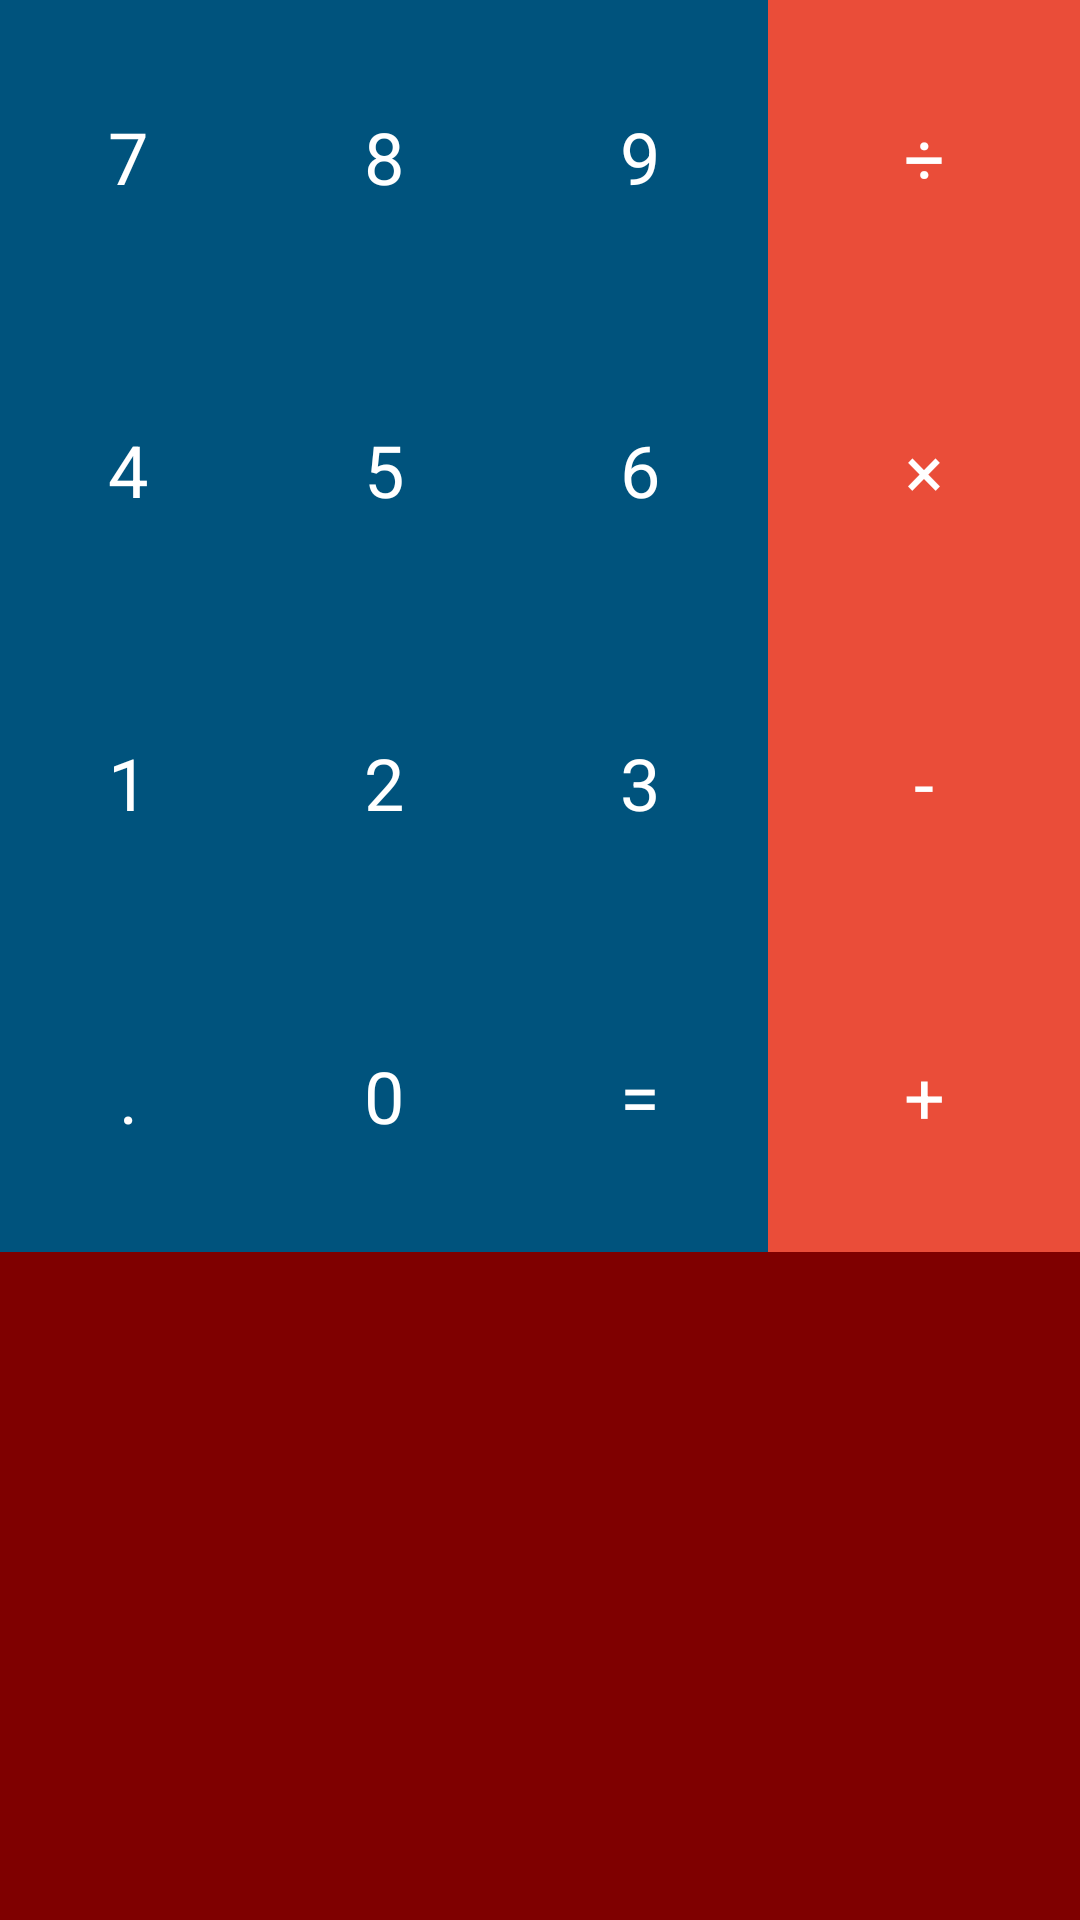

Android layout source for this screen:
<!-- AndroidManifest.xml: application theme AppTheme -->
<!-- res/layout/ejemplo_grid_layout.xml -->
<?xml version="1.0" encoding="utf-8"?>
<GridLayout xmlns:android="http://schemas.android.com/apk/res/android"
    android:layout_width="match_parent"
    android:layout_height="match_parent"
    android:alignmentMode="alignBounds"
    android:background="@color/colorAccent"
    android:columnCount="4"
    android:rowCount="4">

    <TextView
        android:id="@+id/numero_7"
        style="@style/AppTheme.BotonCalculadora.Azul"
        android:layout_column="0"
        android:layout_row="0"
        android:text="7" />

    <TextView
        android:id="@+id/numero_8"
        style="@style/AppTheme.BotonCalculadora.Azul"
        android:layout_width="wrap_content"
        android:layout_height="wrap_content"
        android:layout_column="1"
        android:layout_row="0"
        android:text="8" />

    <TextView
        android:id="@+id/numero_9"
        style="@style/AppTheme.BotonCalculadora.Azul"
        android:layout_width="wrap_content"
        android:layout_height="wrap_content"
        android:layout_column="2"
        android:layout_row="0"
        android:text="9" />

    <TextView
        android:id="@+id/numero_4"
        style="@style/AppTheme.BotonCalculadora.Azul"
        android:layout_height="wrap_content"
        android:layout_column="0"
        android:layout_row="1"
        android:text="4" />

    <TextView
        android:id="@+id/numero_5"
        style="@style/AppTheme.BotonCalculadora.Azul"
        android:layout_width="wrap_content"
        android:layout_height="wrap_content"
        android:layout_column="1"
        android:layout_row="1"
        android:text="5" />

    <TextView
        android:id="@+id/numero_6"
        style="@style/AppTheme.BotonCalculadora.Azul"
        android:layout_width="wrap_content"
        android:layout_height="wrap_content"
        android:layout_column="2"
        android:layout_row="1"
        android:text="6" />

    <TextView
        android:id="@+id/signo_por"
        style="@style/AppTheme.BotonCalculadora.Rojo"
        android:layout_column="3"
        android:layout_gravity="fill"
        android:layout_row="1"
        android:gravity="center"
        android:text="×" />

    <TextView
        android:id="@+id/textView10"
        style="@style/AppTheme.BotonCalculadora.Rojo"
        android:layout_column="3"
        android:layout_gravity="fill_horizontal"
        android:layout_row="0"
        android:text="÷" />

    <TextView
        android:id="@+id/numero_1"
        style="@style/AppTheme.BotonCalculadora.Azul"
        android:layout_column="0"
        android:layout_row="2"
        android:text="1" />

    <TextView
        android:id="@+id/numero_2"
        style="@style/AppTheme.BotonCalculadora.Azul"
        android:layout_width="wrap_content"
        android:layout_height="wrap_content"
        android:layout_column="1"
        android:layout_row="2"
        android:text="2" />

    <TextView
        android:id="@+id/numero_3"
        style="@style/AppTheme.BotonCalculadora.Azul"
        android:layout_width="wrap_content"
        android:layout_height="wrap_content"
        android:layout_column="2"
        android:layout_row="2"
        android:text="3" />

    <TextView
        android:id="@+id/signo_menos"
        style="@style/AppTheme.BotonCalculadora.Rojo"
        android:layout_column="3"
        android:layout_gravity="fill_horizontal"
        android:layout_row="2"
        android:gravity="center"
        android:text="-" />

    <TextView
        android:id="@+id/punto"
        style="@style/AppTheme.BotonCalculadora.Azul"
        android:layout_column="0"
        android:layout_gravity="fill_horizontal"
        android:layout_row="3"
        android:gravity="center_horizontal"
        android:text="." />

    <TextView
        android:id="@+id/cero"
        style="@style/AppTheme.BotonCalculadora.Azul"
        android:layout_column="1"
        android:layout_row="3"
        android:text="0" />

    <TextView
        android:id="@+id/signo_igual"
        style="@style/AppTheme.BotonCalculadora.Azul"
        android:layout_column="2"
        android:layout_gravity="fill_horizontal"
        android:layout_row="3"
        android:text="=" />

    <TextView
        android:id="@+id/signo_mas"
        style="@style/AppTheme.BotonCalculadora.Rojo"
        android:layout_column="3"
        android:layout_gravity="fill_horizontal"
        android:layout_row="3"
        android:text="+" />
</GridLayout>
<!-- resources referenced by this layout -->
<resources>
  <color name="colorAccent">#7F0000</color>
  <style name="AppTheme.BotonCalculadora.Azul" parent="AppTheme.BotonCalculadora">
          <item name="android:background">#00537D</item>
      </style>
  <style name="AppTheme.BotonCalculadora.Rojo" parent="AppTheme.BotonCalculadora">
          <item name="android:background">#EA4D39</item>
      </style>
  <style name="AppTheme" parent="Theme.AppCompat.Light.DarkActionBar">
          
          <item name="colorPrimary">@color/colorPrimary</item>
          <item name="colorPrimaryDark">@color/colorPrimaryDark</item>
          <item name="colorAccent">@color/colorAccent</item>
      </style>
  <style name="AppTheme.BotonCalculadora" parent="TextAppearance.AppCompat.Headline">
          <item name="android:textColor">@android:color/white</item>
          <item name="android:gravity">center</item>
          <item name="android:padding">36dp</item>
          <item name="android:layout_width">wrap_content</item>
          <item name="android:layout_height">wrap_content</item>
      </style>
  <color name="colorPrimary">#7F0000</color>
  <color name="colorPrimaryDark">#E50000</color>
</resources>
